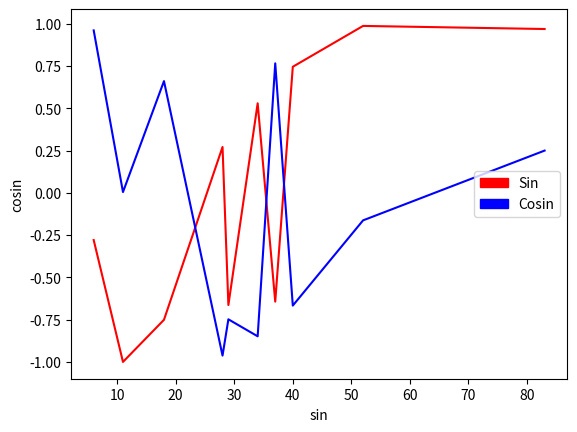

Python code for this plot:
import random
import math
import matplotlib.pyplot as plt
import matplotlib.patches as mpatches


#Creating an array for sine and cosine
COSIN = list()
SIN   = list()

#Creates 10 random numebrs between 1 and 90 and then order them
rand = random.sample(range(1,90),10)
rand.sort()


#Stores the result from sin and cosin values in their correspondant arrays
for val in rand:
    SIN.append(math.sin(val))
    COSIN.append(math.cos(val))

#Plot the sin and cosine values against the random values generated
plt.plot(rand, SIN,'r-')
plt.plot(rand,COSIN,'b-')
#adds labels to the axis
plt.ylabel('cosin')
plt.xlabel('sin')
#generates legend
sin_legend = mpatches.Patch(color='red', label='Sin')
cos_legend = mpatches.Patch(color='blue', label='Cosin')
plt.legend(handles=[sin_legend, cos_legend],loc=5)
plt.show()